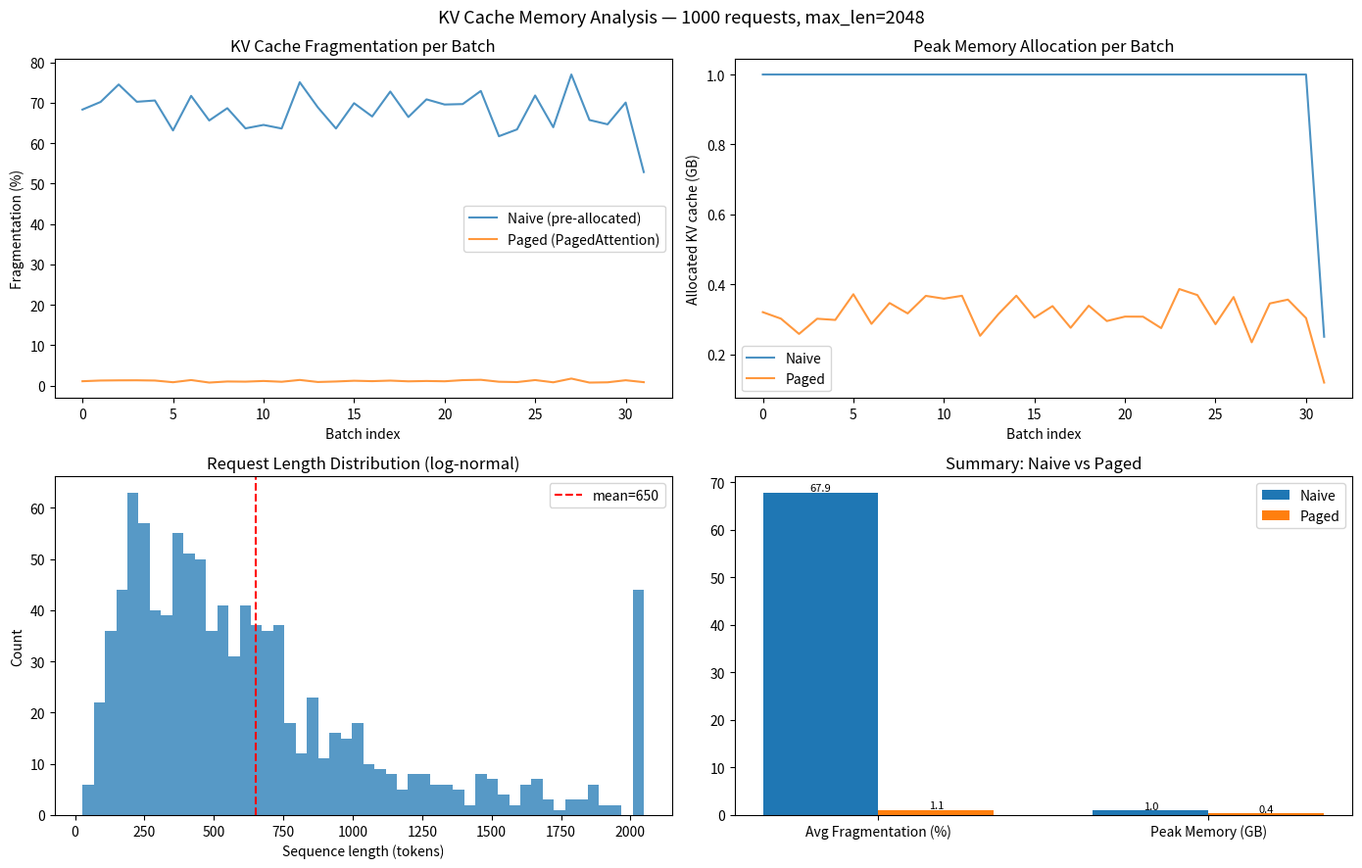

Write the Python code that produced this figure.
"""
analysis/paged_attention_analysis.py

Analyzes KV cache memory efficiency: naive KV cache vs PagedAttention-style
paged allocation.

Simulates a serving workload with variable-length sequences and shows:
- Memory fragmentation in naive allocation
- How paging reduces fragmentation
- KV cache utilization (bytes used / bytes allocated)

Usage:
    python analysis/paged_attention_analysis.py
    python analysis/paged_attention_analysis.py --n_requests 2000 --max_seq_len 4096
"""

import argparse
import math
from pathlib import Path

import numpy as np
import matplotlib
matplotlib.use("Agg")
import matplotlib.pyplot as plt


class NaiveKVCache:
    """Pre-allocates max_seq_len * num_heads * head_dim per sequence."""

    def __init__(
        self,
        max_seq_len: int,
        block_size: int = 1,       # unused, kept for API symmetry
        num_heads: int = 32,
        head_dim: int = 128,
        dtype_bytes: int = 2,
    ):
        self.max_seq_len = max_seq_len
        self.num_heads   = num_heads
        self.head_dim    = head_dim
        self.dtype_bytes = dtype_bytes
        # bytes per token per KV layer (K + V, 2 tensors)
        self._bytes_per_token = 2 * num_heads * head_dim * dtype_bytes

    def _seq_allocated_bytes(self) -> int:
        return self.max_seq_len * self._bytes_per_token

    def allocate(self, batch_size: int, actual_lengths: list[int]) -> dict:
        """
        Returns:
            allocated_mb  – total memory pre-allocated for the batch
            used_mb       – memory actually used by real tokens
            fragmentation_pct – wasted fraction as a percentage
        """
        allocated = batch_size * self._seq_allocated_bytes()
        used = sum(min(l, self.max_seq_len) for l in actual_lengths) * self._bytes_per_token
        frag = (allocated - used) / allocated * 100 if allocated > 0 else 0.0
        return {
            "allocated_mb":      allocated / 1024**2,
            "used_mb":           used / 1024**2,
            "fragmentation_pct": frag,
        }


class PagedKVCache:
    """Allocates in fixed-size pages; only allocates pages as needed."""

    def __init__(
        self,
        page_size: int = 16,
        num_heads: int = 32,
        head_dim: int = 128,
        dtype_bytes: int = 2,
    ):
        self.page_size   = page_size
        self.num_heads   = num_heads
        self.head_dim    = head_dim
        self.dtype_bytes = dtype_bytes
        self._bytes_per_token = 2 * num_heads * head_dim * dtype_bytes
        self._bytes_per_page  = page_size * self._bytes_per_token

    def _pages_needed(self, seq_len: int) -> int:
        return math.ceil(seq_len / self.page_size)

    def allocate(self, actual_lengths: list[int]) -> dict:
        """
        Returns:
            allocated_mb  – pages allocated (rounded up per sequence)
            used_mb       – memory used by actual tokens
            fragmentation_pct – intra-page waste as a percentage
        """
        total_pages = sum(self._pages_needed(l) for l in actual_lengths)
        allocated   = total_pages * self._bytes_per_page
        used        = sum(actual_lengths) * self._bytes_per_token
        frag = (allocated - used) / allocated * 100 if allocated > 0 else 0.0
        return {
            "allocated_mb":      allocated / 1024**2,
            "used_mb":           used / 1024**2,
            "fragmentation_pct": frag,
        }


def simulate_serving_workload(
    n_requests: int = 1000,
    max_seq_len: int = 2048,
    batch_size: int = 32,
    page_size: int = 16,
    num_heads: int = 32,
    head_dim: int = 128,
    dtype_bytes: int = 2,
    seed: int = 42,
) -> dict:
    """
    Simulates requests with realistic length distribution (log-normal).
    Compares naive vs paged allocation across the workload.
    Returns memory savings statistics.

    Log-normal parameters chosen to produce a mean around 512 tokens
    with a long tail up to max_seq_len, matching real LLM serving traces.
    """
    rng = np.random.default_rng(seed)

    # log-normal: mean~512, std~400 tokens, clipped to [16, max_seq_len]
    mu    = math.log(512)
    sigma = 0.8
    lengths = rng.lognormal(mu, sigma, size=n_requests).astype(int)
    lengths = np.clip(lengths, 16, max_seq_len).tolist()

    naive = NaiveKVCache(max_seq_len, num_heads=num_heads,
                         head_dim=head_dim, dtype_bytes=dtype_bytes)
    paged = PagedKVCache(page_size, num_heads=num_heads,
                         head_dim=head_dim, dtype_bytes=dtype_bytes)

    naive_frags, paged_frags = [], []
    naive_alloc, paged_alloc = [], []

    # process in batches to model real serving behaviour
    for i in range(0, n_requests, batch_size):
        batch = lengths[i : i + batch_size]
        if not batch:
            break
        n_res = naive.allocate(len(batch), batch)
        p_res = paged.allocate(batch)
        naive_frags.append(n_res["fragmentation_pct"])
        paged_frags.append(p_res["fragmentation_pct"])
        naive_alloc.append(n_res["allocated_mb"])
        paged_alloc.append(p_res["allocated_mb"])

    naive_peak = max(naive_alloc)
    paged_peak = max(paged_alloc)
    savings_pct = (naive_peak - paged_peak) / naive_peak * 100

    return {
        "n_requests":         n_requests,
        "max_seq_len":        max_seq_len,
        "mean_length":        float(np.mean(lengths)),
        "lengths":            lengths,
        "naive_frags":        naive_frags,
        "paged_frags":        paged_frags,
        "naive_alloc_mb":     naive_alloc,
        "paged_alloc_mb":     paged_alloc,
        "naive_peak_gb":      naive_peak / 1024,
        "paged_peak_gb":      paged_peak / 1024,
        "naive_avg_frag_pct": float(np.mean(naive_frags)),
        "paged_avg_frag_pct": float(np.mean(paged_frags)),
        "memory_savings_pct": savings_pct,
    }


def plot_fragmentation_comparison(
    stats: dict,
    output_path: str = "results/paged_attention_analysis.png",
):
    out_path = Path(output_path)
    out_path.parent.mkdir(parents=True, exist_ok=True)

    n_batches   = len(stats["naive_frags"])
    batch_idxs  = list(range(n_batches))
    lengths     = stats["lengths"]

    fig, axes = plt.subplots(2, 2, figsize=(14, 9))
    fig.suptitle(
        f"KV Cache Memory Analysis — {stats['n_requests']} requests, "
        f"max_len={stats['max_seq_len']}",
        fontsize=13,
    )

    # 1 — Fragmentation over time
    ax = axes[0, 0]
    ax.plot(batch_idxs, stats["naive_frags"], label="Naive (pre-allocated)", alpha=0.8)
    ax.plot(batch_idxs, stats["paged_frags"], label="Paged (PagedAttention)", alpha=0.8)
    ax.set_xlabel("Batch index")
    ax.set_ylabel("Fragmentation (%)")
    ax.set_title("KV Cache Fragmentation per Batch")
    ax.legend()

    # 2 — Memory allocated over time
    ax = axes[0, 1]
    naive_gb = [v / 1024 for v in stats["naive_alloc_mb"]]
    paged_gb = [v / 1024 for v in stats["paged_alloc_mb"]]
    ax.plot(batch_idxs, naive_gb, label="Naive", alpha=0.8)
    ax.plot(batch_idxs, paged_gb, label="Paged", alpha=0.8)
    ax.set_xlabel("Batch index")
    ax.set_ylabel("Allocated KV cache (GB)")
    ax.set_title("Peak Memory Allocation per Batch")
    ax.legend()

    # 3 — Sequence length distribution
    ax = axes[1, 0]
    ax.hist(lengths, bins=50, edgecolor="none", alpha=0.75)
    ax.axvline(np.mean(lengths), color="red", linestyle="--", label=f"mean={np.mean(lengths):.0f}")
    ax.set_xlabel("Sequence length (tokens)")
    ax.set_ylabel("Count")
    ax.set_title("Request Length Distribution (log-normal)")
    ax.legend()

    # 4 — Bar summary
    ax = axes[1, 1]
    categories = ["Avg Fragmentation (%)", "Peak Memory (GB)"]
    naive_vals = [stats["naive_avg_frag_pct"], stats["naive_peak_gb"]]
    paged_vals = [stats["paged_avg_frag_pct"], stats["paged_peak_gb"]]
    x = np.arange(len(categories))
    width = 0.35
    ax.bar(x - width / 2, naive_vals, width, label="Naive")
    ax.bar(x + width / 2, paged_vals, width, label="Paged")
    ax.set_xticks(x)
    ax.set_xticklabels(categories)
    ax.set_title("Summary: Naive vs Paged")
    ax.legend()
    for i, (nv, pv) in enumerate(zip(naive_vals, paged_vals)):
        ax.text(i - width / 2, nv + 0.3, f"{nv:.1f}", ha="center", fontsize=8)
        ax.text(i + width / 2, pv + 0.3, f"{pv:.1f}", ha="center", fontsize=8)

    fig.tight_layout()
    fig.savefig(out_path, dpi=150)
    plt.close(fig)
    print(f"Plot saved → {out_path}")


def main():
    parser = argparse.ArgumentParser(description="KV cache fragmentation analysis")
    parser.add_argument("--n_requests",  type=int, default=1000)
    parser.add_argument("--max_seq_len", type=int, default=2048)
    parser.add_argument("--batch_size",  type=int, default=32)
    parser.add_argument("--page_size",   type=int, default=16,
                        help="PagedAttention block size (tokens per page)")
    parser.add_argument("--output",      default="results/paged_attention_analysis.png")
    args = parser.parse_args()

    print(f"\nRunning KV cache simulation: {args.n_requests} requests, "
          f"max_len={args.max_seq_len}, page_size={args.page_size}")

    stats = simulate_serving_workload(
        n_requests=args.n_requests,
        max_seq_len=args.max_seq_len,
        batch_size=args.batch_size,
        page_size=args.page_size,
    )

    print(f"\n{'=' * 60}")
    print(f" KV Cache Analysis ({stats['n_requests']} requests, max_len={stats['max_seq_len']})")
    print(f"{'=' * 60}")
    print(f" Mean request length:   {stats['mean_length']:.1f} tokens")
    print(f" Naive allocation:  avg fragmentation {stats['naive_avg_frag_pct']:5.1f}%, "
          f"peak {stats['naive_peak_gb']:5.1f} GB")
    print(f" Paged allocation:  avg fragmentation {stats['paged_avg_frag_pct']:5.1f}%, "
          f"peak {stats['paged_peak_gb']:5.1f} GB")
    print(f" Memory savings:    {stats['memory_savings_pct']:.1f}%")
    print(f"{'=' * 60}\n")

    plot_fragmentation_comparison(stats, args.output)


if __name__ == "__main__":
    main()
